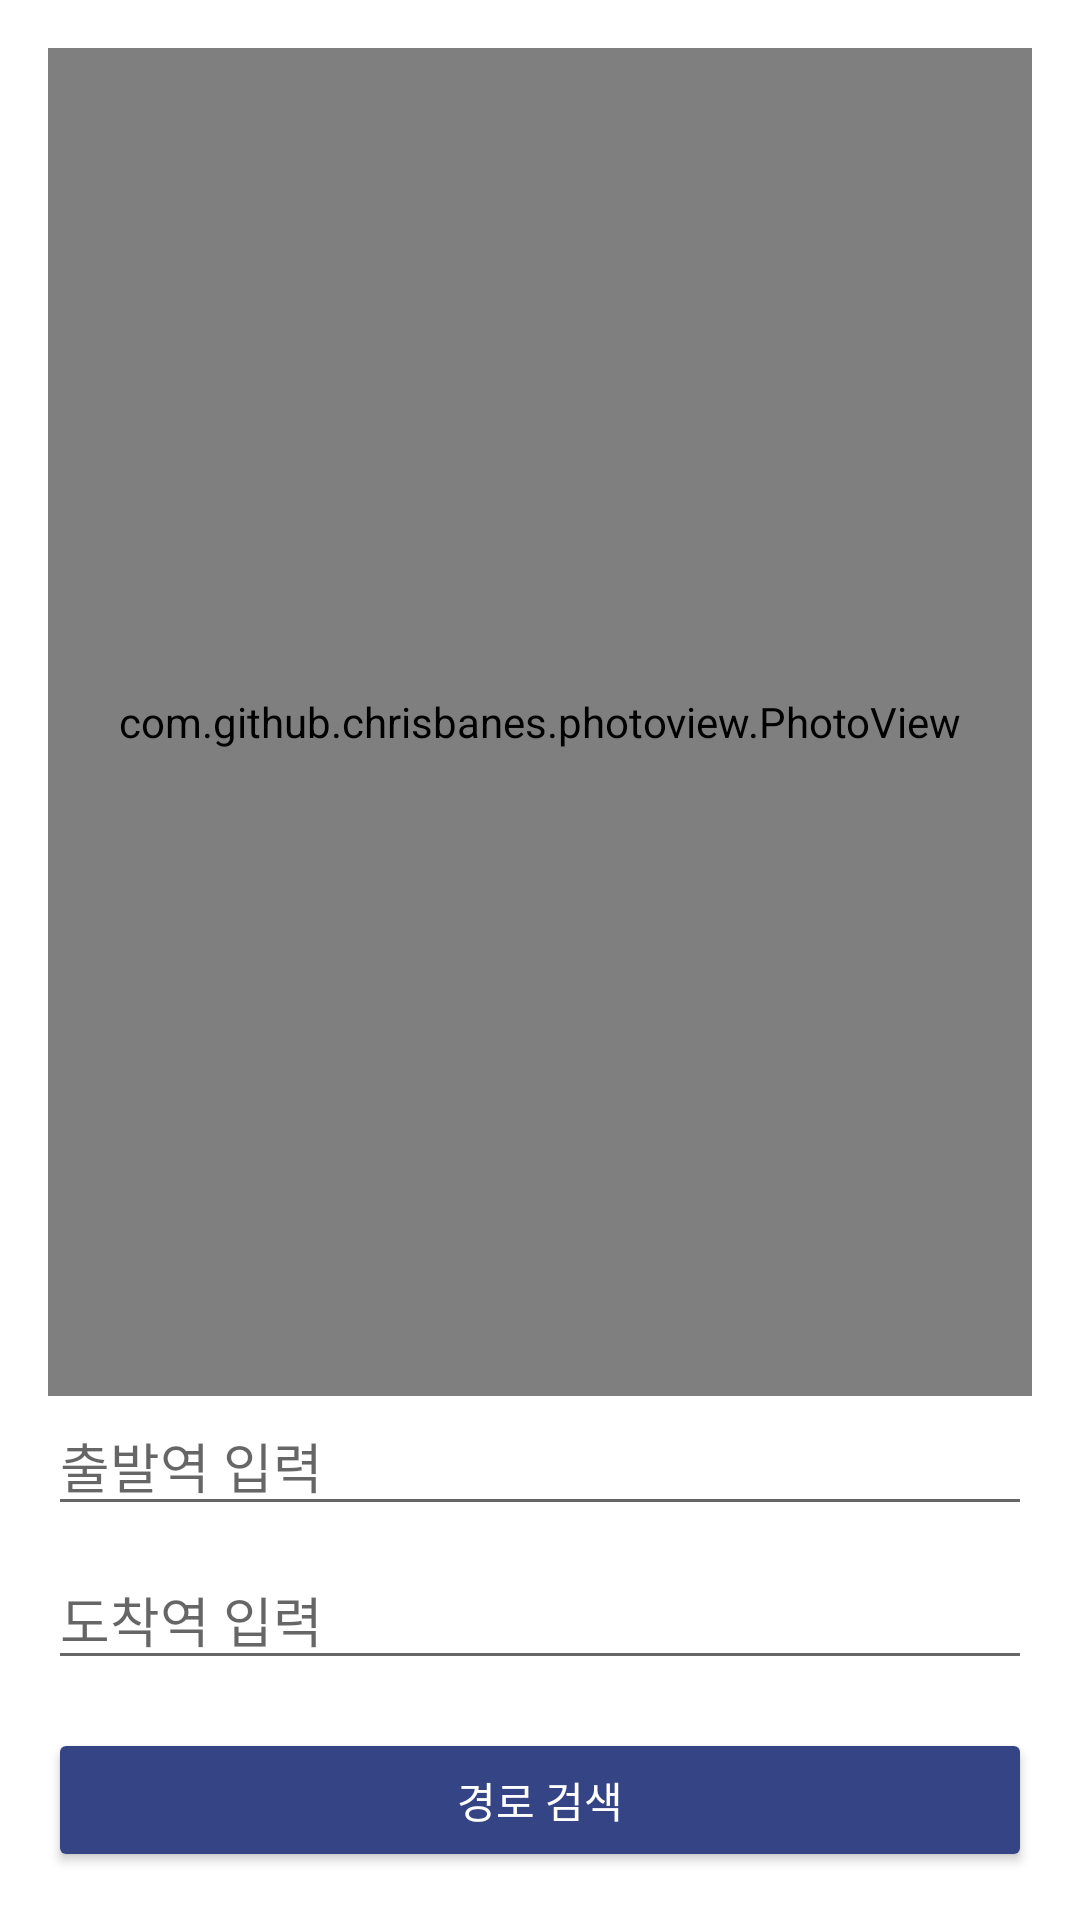

Write the Android layout XML for this screen, with the resource values it uses.
<!-- AndroidManifest.xml: application theme Theme.TrackMaster -->
<!-- res/layout/activity_start.xml -->
<LinearLayout
    xmlns:android="http://schemas.android.com/apk/res/android"
    android:layout_width="match_parent"
    android:layout_height="match_parent"
    android:orientation="vertical"
    android:padding="16dp"
    android:background="@color/white"
    android:gravity="center_horizontal">

    
    <com.github.chrisbanes.photoview.PhotoView
        android:id="@+id/zoomableImageView"
        android:layout_width="match_parent"
        android:layout_height="0dp"
        android:layout_weight="3"
        android:scaleType="fitCenter"
        android:src="@drawable/subwayroutemap" />

    
    <EditText
        android:id="@+id/startStationInput"
        android:layout_width="match_parent"
        android:layout_height="wrap_content"
        android:hint="출발역 입력"
        android:inputType="text"
        android:layout_marginBottom="8dp" />

    <EditText
        android:id="@+id/endStationInput"
        android:layout_width="match_parent"
        android:layout_height="wrap_content"
        android:hint="도착역 입력"
        android:inputType="text"
        android:layout_marginBottom="16dp" />

    
    <Button
        android:id="@+id/calculateButton"
        android:layout_width="match_parent"
        android:layout_height="wrap_content"
        android:backgroundTint="#344485"
        android:text="경로 검색"
        android:textColor="#FFFFFF" />
</LinearLayout>
<!-- resources referenced by this layout -->
<resources>
  <!-- drawable subwayroutemap: png bitmap (drawable, 61200 bytes) -->
  <style name="Theme.TrackMaster" parent="Theme.AppCompat.Light.NoActionBar" />
  <!-- not gathered from this repository: default colours our renderer supplied (Android Studio template values) -->
  <color name="white">#FFFFFFFF</color>
</resources>
